Run: headless pygame with SDL's dummy video driver; simulated clock (each Clock.tick advances the game by its frame time, no real sleeping); random seed 0; keys injected as events and as key.get_pressed() state; no mouse input; restart key SPACE tapped at the start of phases 3 and 4.
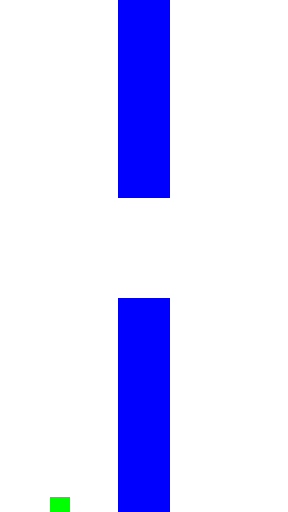
Frame 1 of 1 · flips 1–60 · no input (game ended)

The pygame program that drew these frames:

import pygame
import random

pygame.init()

# Set up the screen
screen_width = 288
screen_height = 512
screen = pygame.display.set_mode((screen_width, screen_height))
pygame.display.set_caption("Flappy Bird")

# Set up the bird
bird_x = 50
bird_y = 200
bird_speed = 0

# Set up the pipes
pipe_x = screen_width
pipe_gap = 100
pipe_width = 52
pipe_height = 320
pipe_top_height = random.randint(100, 250)
pipe_bottom_height = screen_height - pipe_top_height - pipe_gap

# Set up the game loop
clock = pygame.time.Clock()
score = 0
game_over = False

while not game_over:
    # Handle events
    for event in pygame.event.get():
        if event.type == pygame.QUIT:
            game_over = True
        if event.type == pygame.KEYDOWN:
            if event.key == pygame.K_SPACE:
                bird_speed = -10

    # Update the bird
    bird_speed += 0.5
    bird_y += bird_speed

    # Update the pipes
    pipe_x -= 5
    if pipe_x < -pipe_width:
        pipe_x = screen_width
        pipe_top_height = random.randint(100, 250)
        pipe_bottom_height = screen_height - pipe_top_height - pipe_gap
        score += 1

    # Check for collisions
    if bird_y < 0 or bird_y > screen_height - 20:
        game_over = True
    if bird_x + 20 > pipe_x and bird_x < pipe_x + pipe_width:
        if bird_y < pipe_top_height or bird_y + 20 > pipe_top_height + pipe_gap:
            game_over = True

    # Draw the screen
    screen.fill((255, 255, 255))
    pygame.draw.rect(screen, (0, 255, 0), (bird_x, bird_y, 20, 20))
    pygame.draw.rect(screen, (0, 0, 255), (pipe_x, 0, pipe_width, pipe_top_height))
    pygame.draw.rect(screen, (0, 0, 255), (pipe_x, pipe_top_height + pipe_gap, pipe_width, pipe_bottom_height))
    pygame.display.set_caption("Flappy Bird - Score: " + str(score))
    pygame.display.update()

    # Set the frame rate
    clock.tick(60)

# Clean up
pygame.quit()
